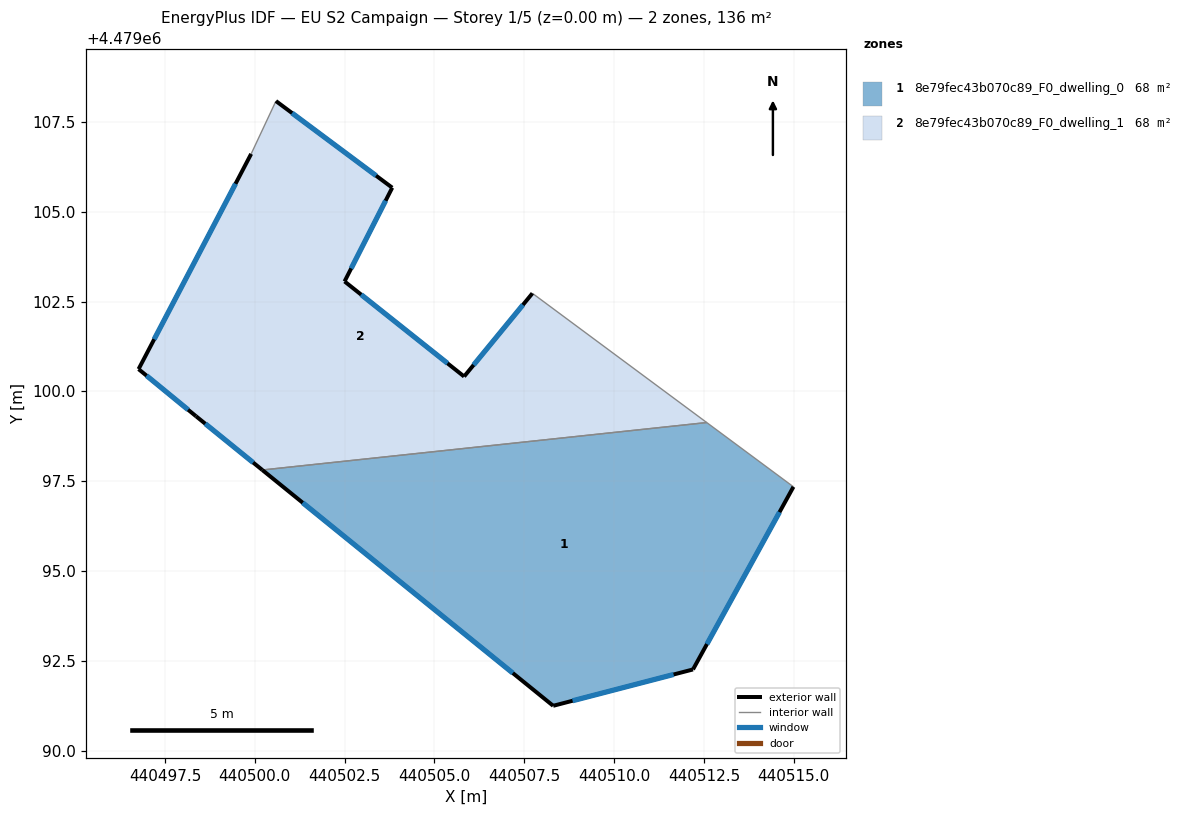
=== STOREY PLAN SPEC (per zone: floor XY polygon, exterior-wall plan segments, windows/doors) ===
zone 1: 8e79fec43b070c89_F0_dwelling_0  (67.8 m²)
  floor: (440514.99, 4479097.34) (440512.20, 4479092.26) (440508.30, 4479091.25) (440500.21, 4479097.81) (440512.58, 4479099.13)
  exterior wall: (440512.20, 4479092.26) – (440514.99, 4479097.34)  [5.8 m]
    window: (440512.59, 4479092.97) – (440514.60, 4479096.64)  [9.1 m²]
  exterior wall: (440508.30, 4479091.25) – (440512.20, 4479092.26)  [4.0 m]
    window: (440508.85, 4479091.39) – (440511.66, 4479092.12)  [6.3 m²]
  exterior wall: (440500.21, 4479097.81) – (440508.30, 4479091.25)  [10.4 m]
    window: (440501.33, 4479096.90) – (440507.18, 4479092.16)  [16.3 m²]
  interior walls: 2
zone 2: 8e79fec43b070c89_F0_dwelling_1  (67.8 m²)
  floor: (440507.73, 4479102.73) (440512.58, 4479099.13) (440500.21, 4479097.81) (440498.36, 4479099.31) (440496.76, 4479100.62) (440499.90, 4479106.61) (440500.59, 4479108.08) (440503.83, 4479105.67) (440502.50, 4479103.06) (440505.83, 4479100.41)
  exterior wall: (440507.73, 4479102.73) – (440505.83, 4479100.41)  [3.0 m]
    window: (440507.46, 4479102.41) – (440506.09, 4479100.74)  [4.7 m²]
  exterior wall: (440498.36, 4479099.31) – (440500.21, 4479097.81)  [2.4 m]
    window: (440498.62, 4479099.10) – (440499.95, 4479098.02)  [3.7 m²]
  exterior wall: (440496.76, 4479100.62) – (440498.36, 4479099.31)  [2.1 m]
    window: (440496.99, 4479100.44) – (440498.14, 4479099.49)  [3.2 m²]
  exterior wall: (440499.90, 4479106.61) – (440496.76, 4479100.62)  [6.8 m]
    window: (440499.46, 4479105.78) – (440497.20, 4479101.45)  [10.6 m²]
  exterior wall: (440503.83, 4479105.67) – (440500.59, 4479108.08)  [4.0 m]
    window: (440503.38, 4479106.00) – (440501.04, 4479107.75)  [6.3 m²]
  exterior wall: (440502.50, 4479103.06) – (440503.83, 4479105.67)  [2.9 m]
    window: (440502.68, 4479103.42) – (440503.64, 4479105.31)  [4.6 m²]
  exterior wall: (440505.83, 4479100.41) – (440502.50, 4479103.06)  [4.3 m]
    window: (440505.36, 4479100.78) – (440502.96, 4479102.69)  [6.7 m²]
  interior walls: 3

=== DERIVED (storey summary) ===
Building: EU S2 Campaign
Storey: 1 of 5  (floor level z = 0.00 m)
Storey gross floor area: 135.5 m²
Zones on this storey: 2
  - 8e79fec43b070c89_F0_dwelling_0: floor 67.8 m²; exterior wall 20.2 m (60.7 m²); 3 window(s) 31.7 m²; WWR 52.2%
  - 8e79fec43b070c89_F0_dwelling_1: floor 67.8 m²; exterior wall 25.4 m (76.3 m²); 7 window(s) 39.8 m²; WWR 52.2%
Zone adjacency (shared interzone walls):
  - 8e79fec43b070c89_F0_dwelling_0 ↔ 8e79fec43b070c89_F0_dwelling_1